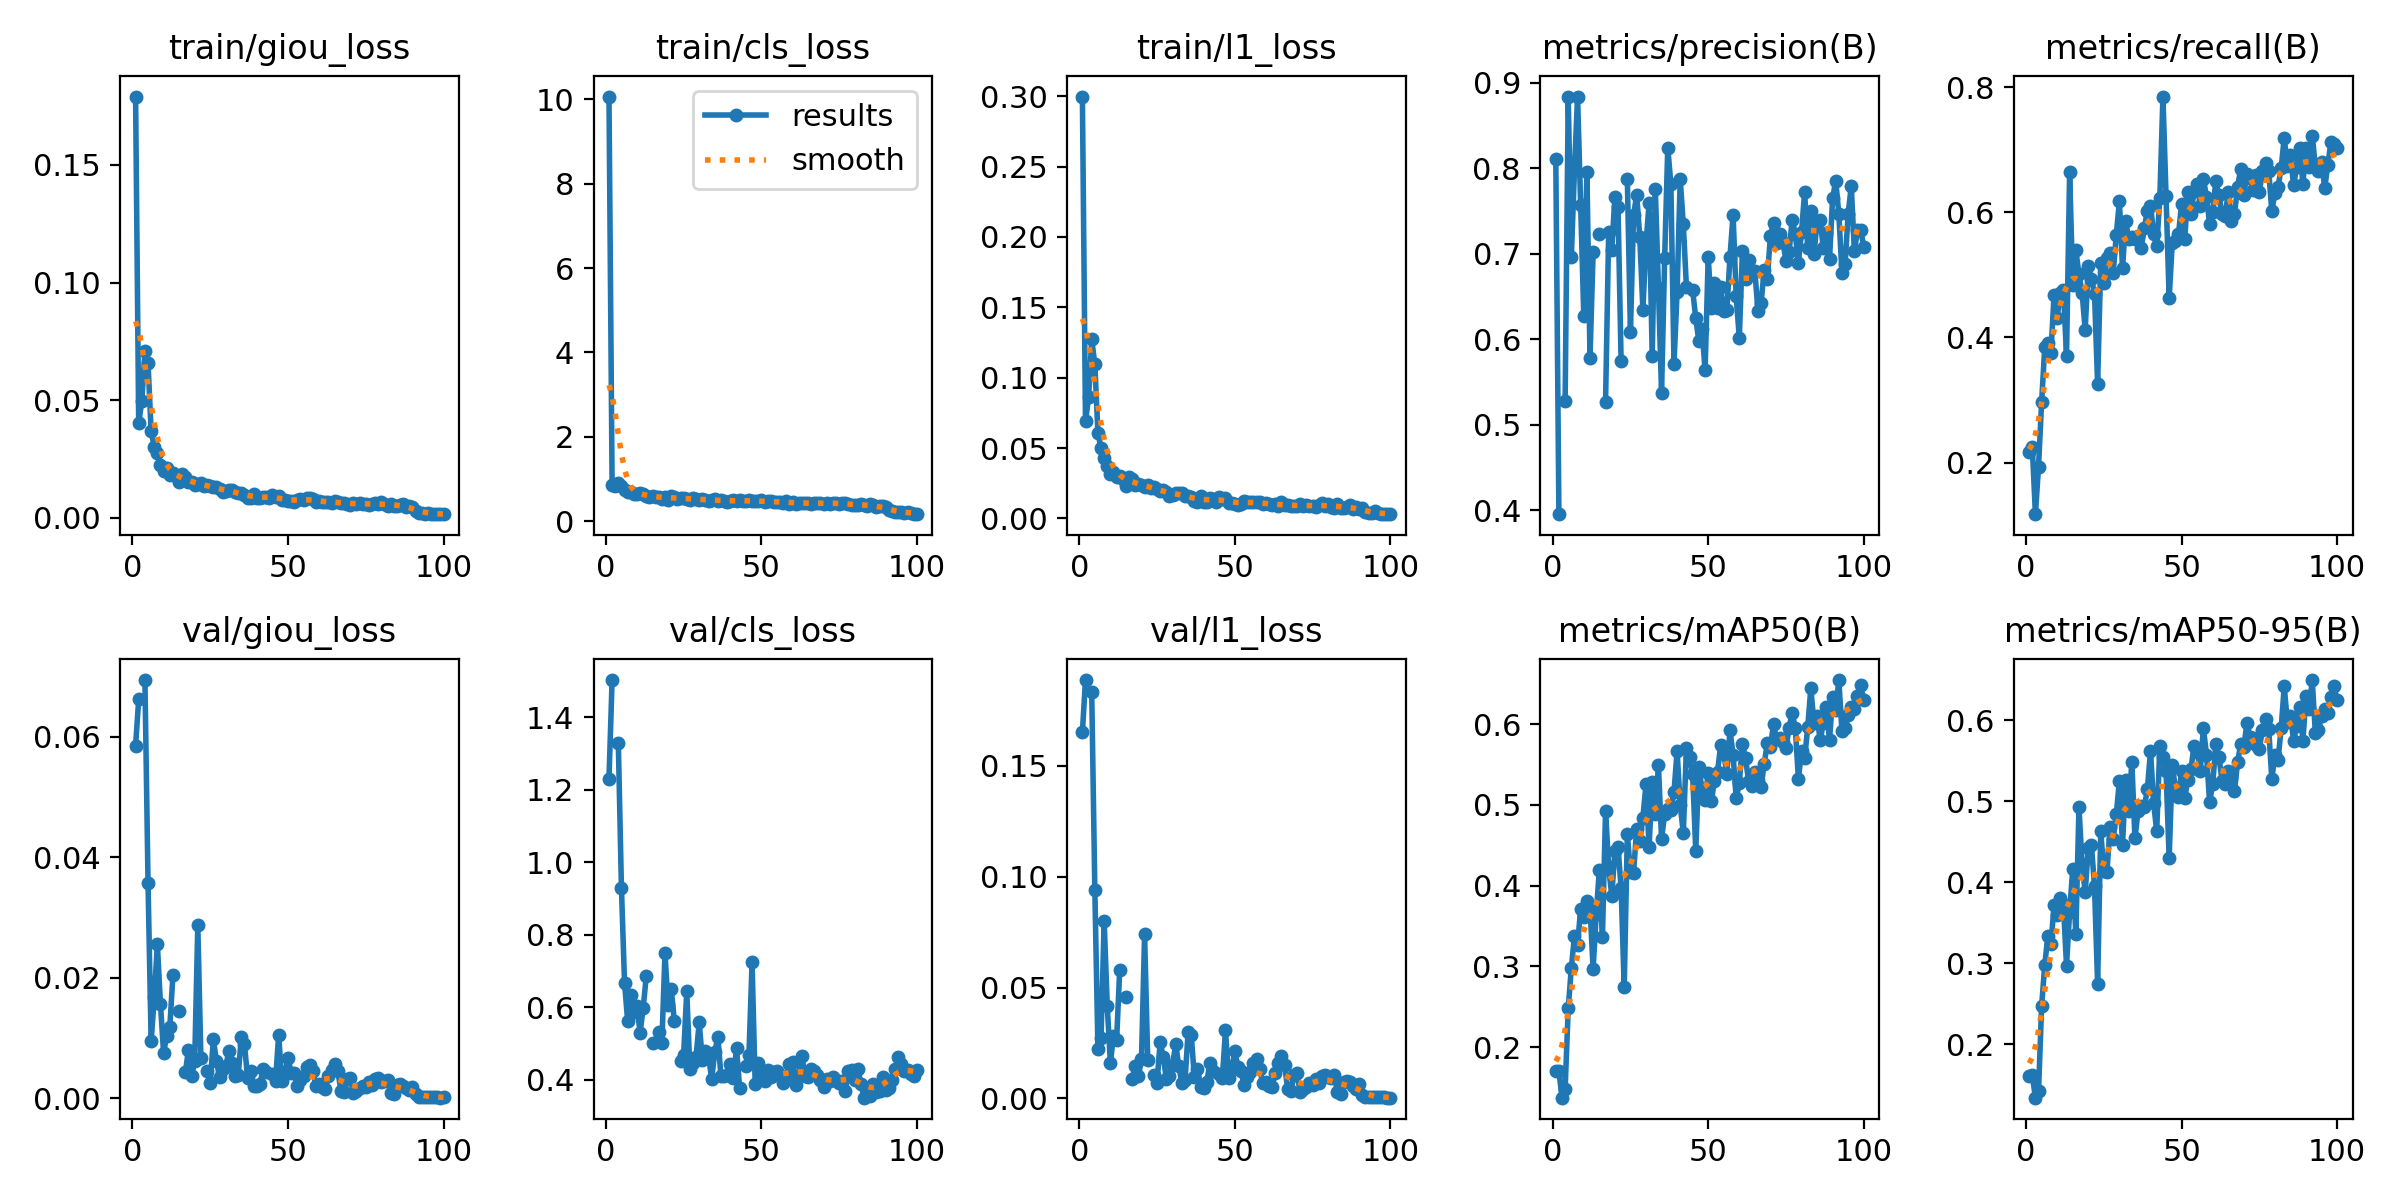

Data behind this chart, as committed beside it:
epoch, time, train/giou_loss, train/cls_loss, train/l1_loss, metrics/precision(B), metrics/recall(B), metrics/mAP50(B), metrics/mAP50-95(B), val/giou_loss, val/cls_loss, val/l1_loss, lr/pg0, lr/pg1, lr/pg2
1, 84.16, 0.179, 10.06, 0.2998, 0.811, 0.2171, 0.1701, 0.1609, 0.05853, 1.231, 0.1651, 0.0003662, 0.0003662, 0.0003662
2, 161.7, 0.0403, 0.8549, 0.06899, 0.3955, 0.2251, 0.1698, 0.1614, 0.06618, 1.503, 0.1886, 0.0007292, 0.0007292, 0.0007292
3, 237.8, 0.04963, 0.8345, 0.08615, nan, 0.1177, 0.1373, 0.1337, nan, nan, nan, 0.001085, 0.001085, 0.001085
4, 313, 0.07076, 0.9185, 0.1274, 0.5278, 0.1935, 0.1479, 0.1416, 0.06939, 1.33, 0.1831, 0.001078, 0.001078, 0.001078
5, 387.4, 0.06572, 0.8462, 0.1096, 0.8831, 0.2972, 0.2478, 0.2472, 0.03573, 0.9304, 0.09418, 0.001067, 0.001067, 0.001067
6, 463.9, 0.03689, 0.7492, 0.06056, 0.6963, 0.384, 0.2982, 0.2973, 0.00945, 0.6671, 0.0222, 0.001056, 0.001056, 0.001056
7, 540.4, 0.03025, 0.701, 0.05007, 0.7981, 0.391, 0.3371, 0.3337, 0.01676, 0.5633, 0.02734, 0.001045, 0.001045, 0.001045
8, 639.5, 0.02745, 0.6836, 0.04319, 0.8839, 0.3755, 0.3265, 0.3235, 0.02554, 0.6347, 0.08002, 0.001034, 0.001034, 0.001034
9, 723.5, 0.02267, 0.6463, 0.03701, 0.7566, 0.4686, 0.3715, 0.3714, 0.01561, 0.5865, 0.04165, 0.001023, 0.001023, 0.001023
10, 799.8, 0.01993, 0.655, 0.03179, 0.6272, 0.4317, 0.3609, 0.3599, 0.00753, 0.6031, 0.01606, 0.001012, 0.001012, 0.001012
11, 874.2, 0.02102, 0.6687, 0.0333, 0.7956, 0.4713, 0.3814, 0.3807, 0.01042, 0.5305, 0.02831, 0.001001, 0.001001, 0.001001
12, 950.8, 0.01846, 0.6479, 0.02914, 0.5787, 0.4766, 0.3726, 0.3725, 0.01182, 0.5989, 0.02612, 0.00099, 0.00099, 0.00099
13, 1026, 0.019, 0.6089, 0.03039, 0.7017, 0.3702, 0.2967, 0.2967, 0.02041, 0.6877, 0.058, 0.000979, 0.000979, 0.000979
14, 1101, 0.01775, 0.5753, 0.02809, nan, 0.6643, 0.3642, 0.3632, nan, nan, nan, 0.000968, 0.000968, 0.000968
15, 1176, 0.01526, 0.6048, 0.02281, 0.723, 0.4836, 0.4191, 0.416, 0.01458, 0.5007, 0.04584, 0.000957, 0.000957, 0.000957
16, 1261, 0.01856, 0.5694, 0.02964, nan, 0.5393, 0.3364, 0.3361, nan, nan, nan, 0.000946, 0.000946, 0.000946
17, 1359, 0.01753, 0.581, 0.02801, 0.5269, 0.5012, 0.4929, 0.4927, 0.00438, 0.5334, 0.00866, 0.000935, 0.000935, 0.000935
18, 1435, 0.01513, 0.5295, 0.02344, 0.7249, 0.4717, 0.4224, 0.4222, 0.00804, 0.5016, 0.01468, 0.000924, 0.000924, 0.000924
19, 1509, 0.0154, 0.5857, 0.02426, 0.705, 0.4122, 0.3876, 0.3875, 0.00367, 0.7499, 0.01025, 0.000913, 0.000913, 0.000913
20, 1585, 0.01405, 0.5097, 0.02365, 0.766, 0.5136, 0.4433, 0.4428, 0.00614, 0.6062, 0.01756, 0.000902, 0.000902, 0.000902
21, 1660, 0.01434, 0.5943, 0.02233, 0.7552, 0.4941, 0.4476, 0.4462, 0.0287, 0.6519, 0.07408, 0.000891, 0.000891, 0.000891
22, 1734, 0.01474, 0.5706, 0.02386, 0.5742, 0.47, 0.3972, 0.3947, 0.00668, 0.5627, 0.01748, 0.00088, 0.00088, 0.00088
23, 1809, 0.01375, 0.5294, 0.02139, nan, 0.325, 0.2737, 0.2736, nan, nan, nan, 0.000869, 0.000869, 0.000869
24, 1878, 0.014, 0.5484, 0.02221, 0.7879, 0.5188, 0.4637, 0.4627, 0.00462, 0.4518, 0.0107, 0.000858, 0.000858, 0.000858
25, 1976, 0.01365, 0.5491, 0.02055, 0.6081, 0.4864, 0.4167, 0.4137, 0.00251, 0.4694, 0.00712, 0.000847, 0.000847, 0.000847
26, 2057, 0.01302, 0.5291, 0.01977, 0.7448, 0.5269, 0.4162, 0.4125, 0.00985, 0.6451, 0.02532, 0.000836, 0.000836, 0.000836
27, 2132, 0.01304, 0.5088, 0.02043, 0.769, 0.5349, 0.4697, 0.468, 0.00616, 0.4308, 0.01883, 0.000825, 0.000825, 0.000825
28, 2209, 0.0122, 0.5503, 0.01857, 0.7196, 0.5025, 0.4556, 0.4534, 0.00352, 0.447, 0.00885, 0.000814, 0.000814, 0.000814
29, 2283, 0.01096, 0.5239, 0.0156, 0.6348, 0.564, 0.4841, 0.4837, 0.00487, 0.4638, 0.01025, 0.000803, 0.000803, 0.000803
30, 2359, 0.01167, 0.5149, 0.01659, 0.7118, 0.6177, 0.5253, 0.5252, 0.00536, 0.5594, 0.01521, 0.000792, 0.000792, 0.000792
31, 2434, 0.01191, 0.5224, 0.01822, 0.7591, 0.5104, 0.4479, 0.4463, 0.00787, 0.456, 0.02454, 0.000781, 0.000781, 0.000781
32, 2509, 0.01176, 0.5144, 0.01774, 0.5799, 0.5862, 0.5287, 0.5268, 0.00582, 0.479, 0.01445, 0.00077, 0.00077, 0.00077
33, 2597, 0.01109, 0.4905, 0.01804, 0.7753, 0.558, 0.4892, 0.4877, 0.0037, 0.469, 0.00699, 0.000759, 0.000759, 0.000759
34, 2694, 0.01063, 0.5012, 0.01614, 0.6605, 0.5598, 0.5491, 0.5488, 0.00391, 0.4019, 0.00819, 0.000748, 0.000748, 0.000748
35, 2769, 0.01047, 0.5171, 0.01571, 0.5376, 0.5574, 0.4578, 0.4542, 0.01012, 0.4759, 0.03008, 0.000737, 0.000737, 0.000737
36, 2843, 0.00997, 0.4863, 0.01502, 0.6948, 0.5625, 0.4886, 0.4876, 0.00901, 0.5189, 0.02851, 0.000726, 0.000726, 0.000726
37, 2918, 0.00836, 0.5143, 0.01215, 0.8243, 0.5426, 0.4948, 0.4939, 0.00345, 0.4104, 0.00962, 0.000715, 0.000715, 0.000715
38, 2993, 0.00848, 0.4743, 0.01186, 0.7813, 0.5742, 0.494, 0.4929, 0.00448, 0.4103, 0.01321, 0.000704, 0.000704, 0.000704
39, 3067, 0.01018, 0.4615, 0.016, 0.5711, 0.6026, 0.5156, 0.5146, 0.00201, 0.4138, 0.00536, 0.000693, 0.000693, 0.000693
40, 3142, 0.00829, 0.4907, 0.01165, 0.6555, 0.6105, 0.5664, 0.5621, 0.00199, 0.4434, 0.00454, 0.000682, 0.000682, 0.000682
41, 3211, 0.00861, 0.4988, 0.01186, 0.7873, 0.5654, 0.4995, 0.4978, 0.00245, 0.4064, 0.00734, 0.000671, 0.000671, 0.000671
42, 3309, 0.00892, 0.4748, 0.01426, 0.7343, 0.5454, 0.4655, 0.4631, 0.00493, 0.4876, 0.01606, 0.00066, 0.00066, 0.00066
43, 3389, 0.00888, 0.4962, 0.01356, 0.6608, 0.6228, 0.5706, 0.5687, 0.00442, 0.3785, 0.01238, 0.000649, 0.000649, 0.000649
44, 3465, 0.00833, 0.4774, 0.01156, nan, 0.7848, 0.5592, 0.5547, nan, nan, nan, 0.000638, 0.000638, 0.000638
45, 3539, 0.00961, 0.4884, 0.01508, 0.6579, 0.6264, 0.5377, 0.537, 0.00406, 0.439, 0.01096, 0.000627, 0.000627, 0.000627
46, 3615, 0.00898, 0.5036, 0.0141, 0.6244, 0.4624, 0.4432, 0.4296, 0.00289, 0.4697, 0.00913, 0.000616, 0.000616, 0.000616
47, 3688, 0.00939, 0.4804, 0.0148, 0.5977, 0.551, 0.5471, 0.5446, 0.0106, 0.7244, 0.03072, 0.0006051, 0.0006051, 0.0006051
48, 3763, 0.00754, 0.4732, 0.01088, 0.6126, 0.5549, 0.5192, 0.516, 0.00287, 0.3886, 0.00937, 0.0005941, 0.0005941, 0.0005941
49, 3838, 0.00782, 0.4756, 0.01108, 0.5637, 0.5647, 0.506, 0.5054, 0.00405, 0.4458, 0.01332, 0.0005831, 0.0005831, 0.0005831
50, 3924, 0.00718, 0.4934, 0.01003, 0.6962, 0.6133, 0.5398, 0.5374, 0.00666, 0.4212, 0.02117, 0.0005721, 0.0005721, 0.0005721
51, 4022, 0.00712, 0.4514, 0.0098, 0.6371, 0.5566, 0.5048, 0.5034, 0.0043, 0.3983, 0.01438, 0.0005611, 0.0005611, 0.0005611
52, 4096, 0.00698, 0.4776, 0.00989, 0.6653, 0.6319, 0.5289, 0.5263, 0.00421, 0.4267, 0.01256, 0.0005501, 0.0005501, 0.0005501
53, 4170, 0.0076, 0.4751, 0.01221, 0.6365, 0.5965, 0.5409, 0.5393, 0.00201, 0.4081, 0.00592, 0.0005391, 0.0005391, 0.0005391
54, 4245, 0.00799, 0.4685, 0.01177, 0.6616, 0.6337, 0.5737, 0.5687, 0.00299, 0.4213, 0.00946, 0.0005281, 0.0005281, 0.0005281
55, 4320, 0.00758, 0.4547, 0.01186, 0.6326, 0.6447, 0.5631, 0.5607, 0.00374, 0.4242, 0.01194, 0.0005171, 0.0005171, 0.0005171
56, 4394, 0.00842, 0.458, 0.0116, 0.6339, 0.6106, 0.5386, 0.5376, 0.00519, 0.4116, 0.01614, 0.0005061, 0.0005061, 0.0005061
57, 4469, 0.00854, 0.4368, 0.0119, 0.6962, 0.6537, 0.5921, 0.5906, 0.00552, 0.3903, 0.01772, 0.0004951, 0.0004951, 0.0004951
58, 4538, 0.00791, 0.4855, 0.01154, 0.7457, 0.6246, 0.5621, 0.5575, 0.00448, 0.411, 0.01331, 0.0004841, 0.0004841, 0.0004841
59, 4638, 0.00688, 0.4189, 0.0099, 0.6503, 0.5817, 0.5083, 0.4993, 0.00212, 0.4433, 0.00677, 0.0004731, 0.0004731, 0.0004731
60, 4713, 0.00736, 0.4584, 0.01082, 0.6017, 0.6009, 0.5268, 0.5208, 0.0024, 0.4506, 0.00744, 0.0004621, 0.0004621, 0.0004621
... 40 more rows
